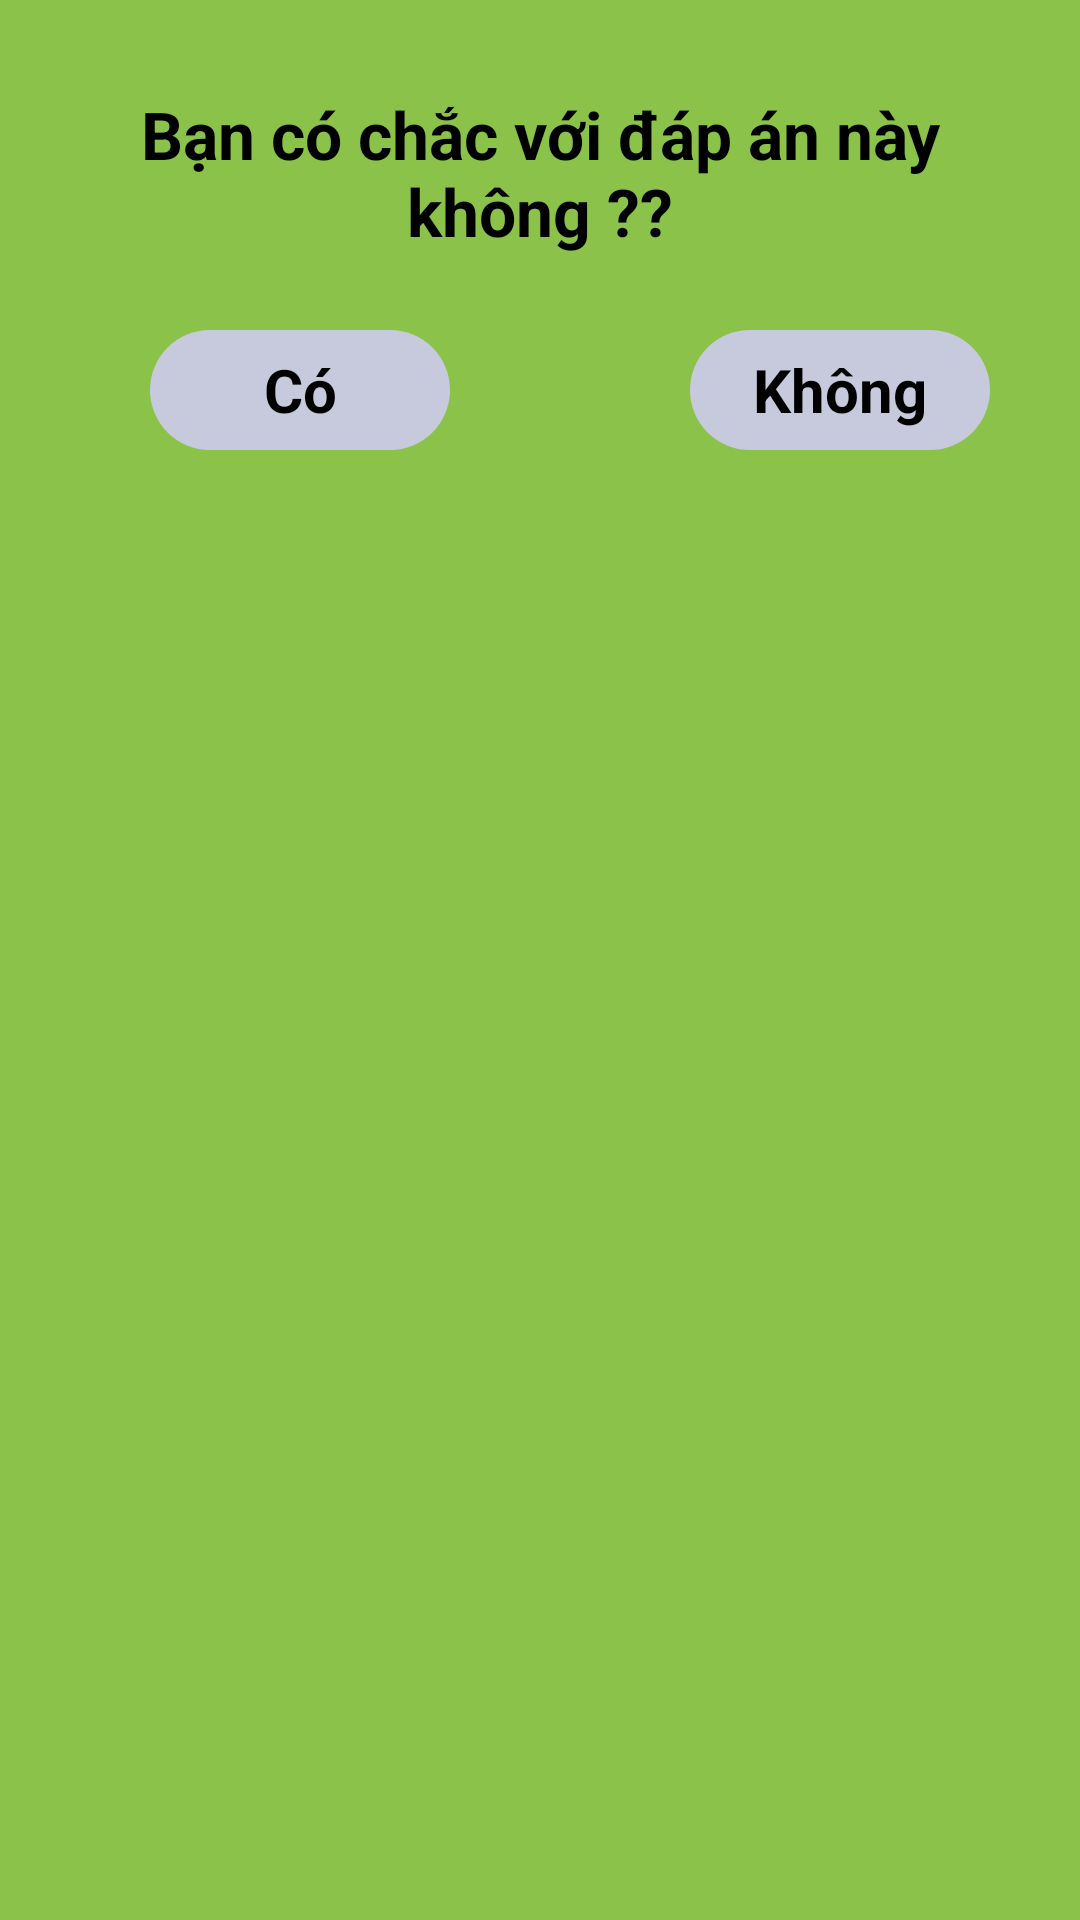

Here is an Android app screen rendered from its layout file. Give the layout XML and the strings, colors and styles it references.
<!-- AndroidManifest.xml: application theme Theme.LearningFun -->
<!-- res/layout/dialog_answer.xml -->
<?xml version="1.0" encoding="utf-8"?>
<LinearLayout xmlns:android="http://schemas.android.com/apk/res/android"
    android:orientation="vertical"
    android:layout_width="match_parent"
    android:background="@color/broww_coner"
    android:layout_gravity="center"
    android:layout_height="match_parent">


    <RelativeLayout

        android:layout_width="match_parent"
        android:layout_height="170dp"
        android:background="@drawable/brow_conner"
        android:id="@+id/re_logoutDialog"
        >
        <TextView

            android:layout_width="match_parent"
            android:layout_height="wrap_content"
            android:text="Bạn có chắc với đáp án này không ??"
            android:textColor="@color/black"
            android:textSize="22dp"
            android:textAlignment="center"
            android:textStyle="bold"
            android:layout_marginTop="30dp"
            />
        <TextView

            android:id="@+id/btn_Yes"
            android:layout_width="100dp"
            android:layout_height="40dp"
            android:background="@drawable/blue_conner"
            android:text="Có"
            android:textColor="@color/black"
            android:gravity="center"
            android:textStyle="bold"
            android:textSize="20dp"
            android:layout_marginTop="110dp"
            android:layout_marginLeft="50dp"
            />
        <TextView
            android:id="@+id/btn_No"
            android:layout_width="100dp"
            android:layout_height="40dp"
            android:background="@drawable/blue_conner"
            android:text="Không"
            android:textColor="@color/black"
            android:gravity="center"
            android:textStyle="bold"
            android:textSize="20dp"
            android:layout_marginTop="110dp"
            android:layout_marginLeft="230dp"
            />
    </RelativeLayout>



</LinearLayout>
<!-- resources referenced by this layout -->
<resources>
  <color name="black">#FF000000</color>
  <color name="broww_coner">#8BC34A</color>
  <!-- drawable blue_conner (drawable-xhdpi) -->
  <?xml version="1.0" encoding="utf-8"?>
  <shape xmlns:android="http://schemas.android.com/apk/res/android">
      <corners android:radius="40dp"/>
      <solid android:color="@color/blue_light"/>
  </shape>
  <!-- drawable brow_conner (drawable) -->
  <?xml version="1.0" encoding="utf-8"?>
  <shape xmlns:android="http://schemas.android.com/apk/res/android">
      <corners android:radius="15dp"/>
      <solid android:color="@color/broww_coner"/>
  </shape>
  <style name="Theme.LearningFun" parent="Theme.MaterialComponents.DayNight.DarkActionBar">
          
          <item name="colorPrimary">@color/purple_500</item>
          <item name="colorPrimaryVariant">@color/purple_700</item>
          <item name="colorOnPrimary">@color/white</item>
          
          <item name="colorSecondary">@color/teal_200</item>
          <item name="colorSecondaryVariant">@color/teal_700</item>
          <item name="colorOnSecondary">@color/black</item>
          
          <item name="android:statusBarColor" tools:targetApi="l">?attr/colorPrimaryVariant</item>
          
      </style>
  <color name="blue_light">#C7CADC</color>
  <color name="purple_500">#FF6200EE</color>
  <color name="purple_700">#FF3700B3</color>
  <color name="white">#FFFFFFFF</color>
  <color name="teal_200">#FF03DAC5</color>
  <color name="teal_700">#FF018786</color>
</resources>
